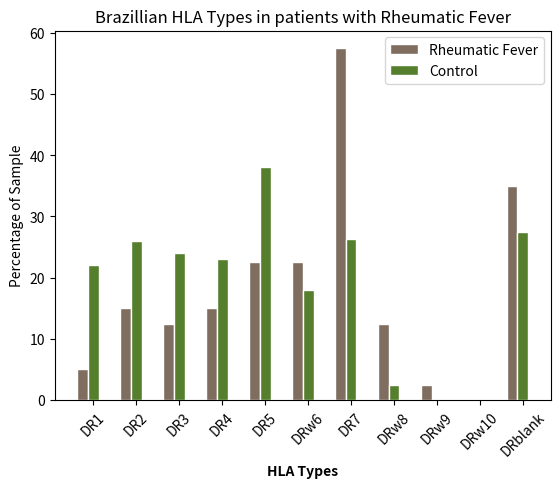

Recreate this plot in Python.
#!/usr/bin/env python3
# -*- coding: utf-8 -*-
"""
Created on Wed Aug  7 11:30:30 2019

[redacted]
"""
import numpy as np
import matplotlib.pyplot as plt
 
# set width of bar
barWidth = 0.25

 
# set height of bar
bars1 = [5.0, 15.0, 12.5, 15.0, 22.5,22.5,57.5,12.5,2.5,0.0,35]
bars2 = [22.0,26.0, 24.0, 23.0, 38.0,18.0,26.3,2.5,0.0,0.0,27.5]
 
# Set position of bar on X axis
r1 = np.arange(len(bars1))
r2 = [x + barWidth for x in r1]
 
# Make the plot
plt.bar(r1, bars1, color='#7f6d5f', width=barWidth, edgecolor='white', label='Rheumatic Fever')
plt.bar(r2, bars2, color='#557f2d', width=barWidth, edgecolor='white', label='Control')
 
# Add xticks on the middle of the group bars
plt.xlabel('HLA Types', fontweight='bold')
plt.xticks([r + barWidth for r in range(len(bars1))], ['DR1', 'DR2', 'DR3', 'DR4', 'DR5','DRw6','DR7','DRw8','DRw9','DRw10','DRblank'],rotation = 45)
 
plt.ylabel('Percentage of Sample')

plt.title('Brazillian HLA Types in patients with Rheumatic Fever')
# Create legend & Show graphic
plt.legend()
plt.show()

